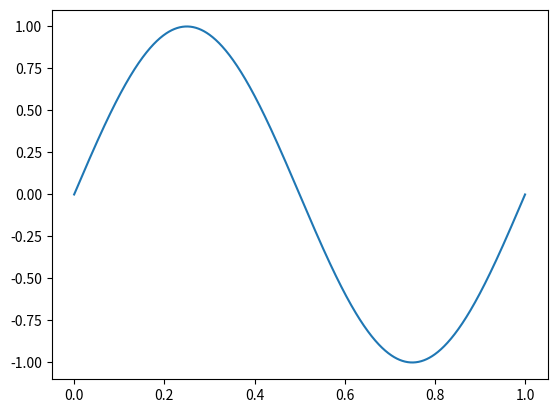

This chart was generated by the following Python code:
import numpy as np
import matplotlib.pyplot as plt

def main():
    print('Hello world :))')

    x = np.linspace(0,1,1000)
    y = np.sin(2*np.pi*x)
    plt.plot(x,y)
    plt.show()

    return 

if __name__ == '__main__':
    main()
